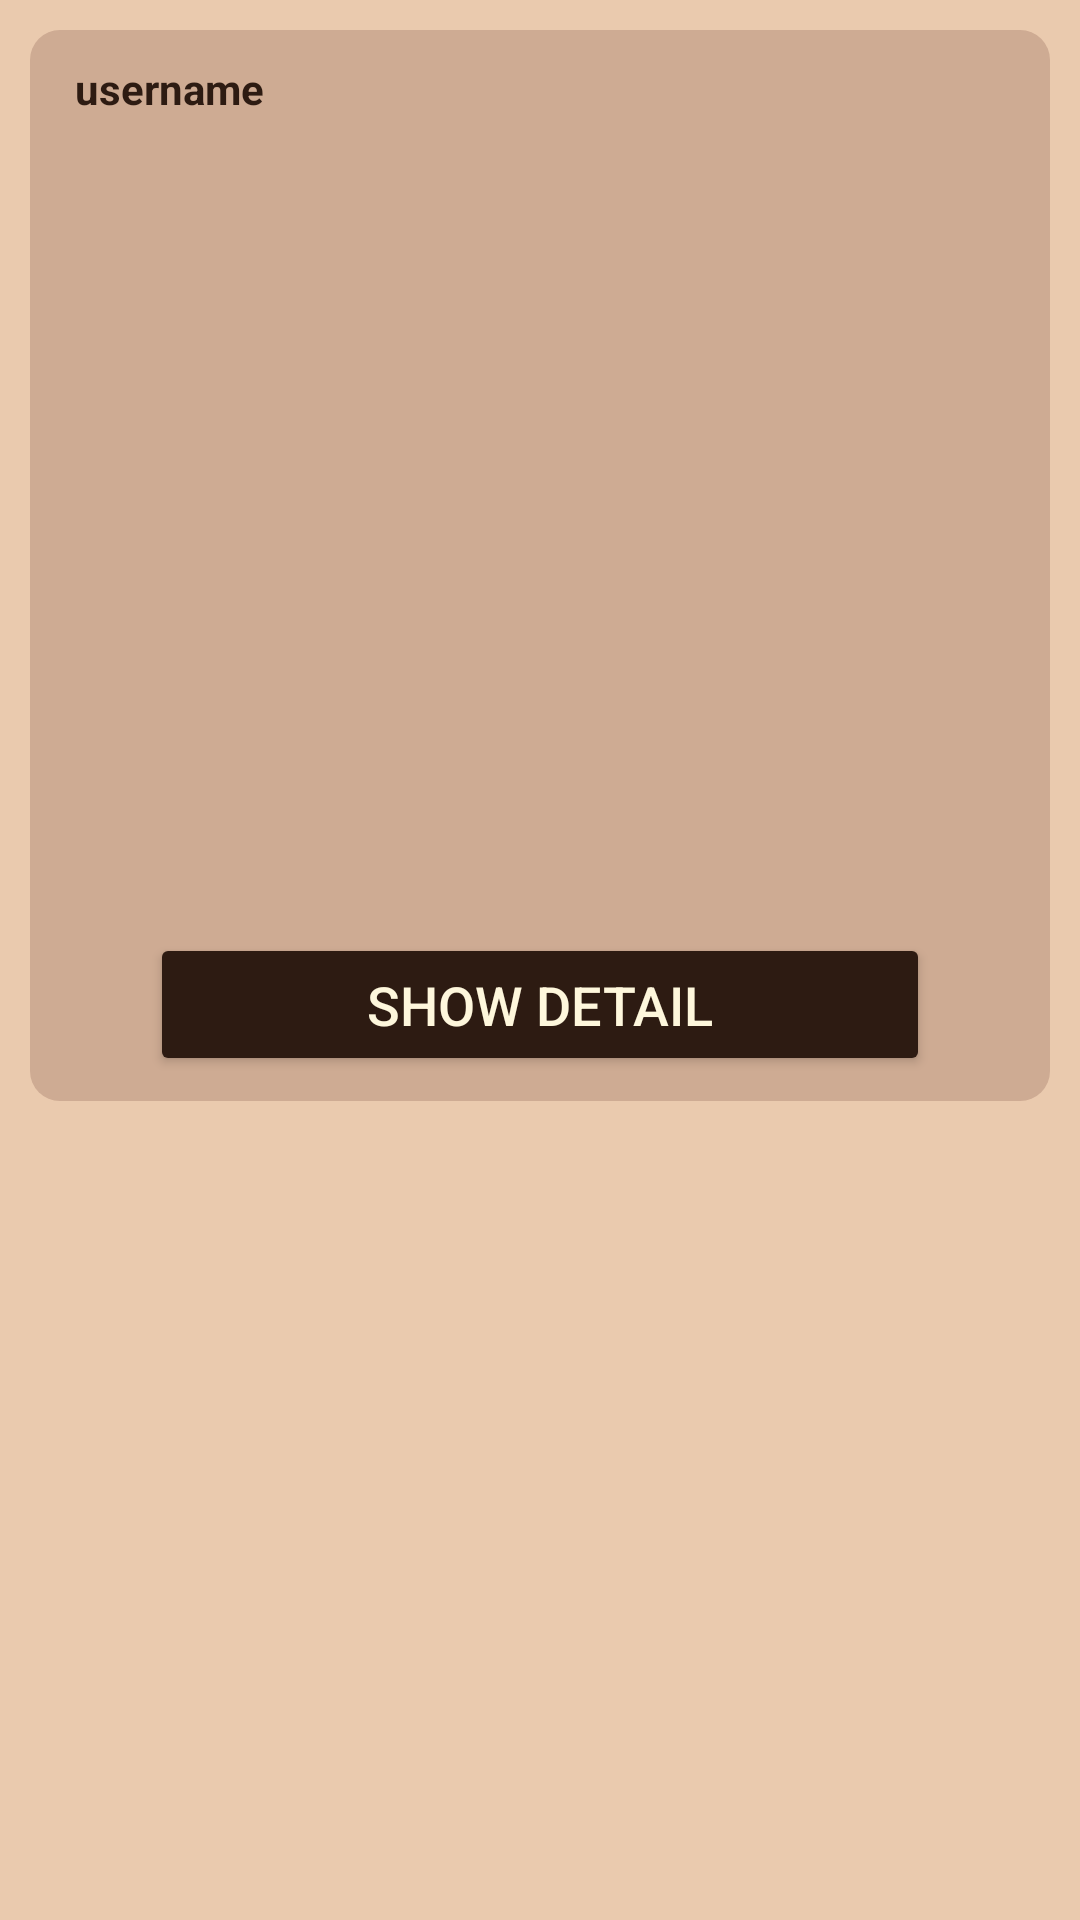

Write the Android layout XML for this screen, with the resource values it uses.
<!-- AndroidManifest.xml: fallback theme Theme.MaterialComponents.DayNight.NoActionBar -->
<!-- res/layout/order_layout.xml -->
<?xml version="1.0" encoding="utf-8"?>
<RelativeLayout xmlns:android="http://schemas.android.com/apk/res/android"
    android:id="@+id/order_layout"
    android:background="@color/background"
    android:layout_width="wrap_content"
    android:layout_height="wrap_content">

    <RelativeLayout
        android:layout_width="wrap_content"
        android:layout_height="357dp"
        android:layout_marginStart="10dp"
        android:layout_marginTop="10dp"
        android:layout_marginEnd="10dp"
        android:layout_marginBottom="10dp"
        android:background="@drawable/box_background"
        android:padding="10dp">

        <TextView
            android:id="@+id/order_username"
            android:layout_width="160dp"
            android:layout_height="wrap_content"
            android:layout_marginLeft="5dp"
            android:text="username"
            android:textColor="@color/chocolate"
            android:textSize="14sp"
            android:textStyle="bold" />

        <androidx.recyclerview.widget.RecyclerView
            android:id="@+id/order_recyclerview"
            android:layout_width="362dp"
            android:layout_height="216dp"
            android:layout_below="@+id/order_username"
            android:layout_alignStart="@+id/order_username"
            android:layout_marginStart="0dp"
            android:layout_marginTop="50dp"
            android:background="@color/lightchocolate"
            android:scrollbars="vertical"></androidx.recyclerview.widget.RecyclerView>

        <Button
            android:id="@+id/show_detail_order"
            android:layout_width="match_parent"
            android:layout_height="wrap_content"
            android:layout_below="@+id/order_recyclerview"
            android:layout_alignEnd="@+id/order_recyclerview"
            android:layout_alignBottom="@+id/order_recyclerview"
            android:layout_alignParentStart="true"
            android:layout_marginStart="30dp"
            android:layout_marginLeft="20dp"
            android:layout_marginTop="6dp"
            android:layout_marginEnd="30dp"
            android:layout_marginRight="20dp"
            android:layout_marginBottom="-54dp"
            android:backgroundTint="@color/chocolate"
            android:text="SHOW DETAIL"
            android:textColor="@color/light2"
            android:textSize="18sp" />

    </RelativeLayout>

</RelativeLayout>
<!-- resources referenced by this layout -->
<resources>
  <color name="background">#EACAAE</color>
  <color name="chocolate">#2D1B12</color>
  <color name="light2">#FEF7DC</color>
  <color name="lightchocolate">#CEAB93</color>
  <!-- drawable box_background (drawable) -->
  <?xml version="1.0" encoding="utf-8"?>
  <shape xmlns:android="http://schemas.android.com/apk/res/android"
      >
      <solid android:color="@color/lightchocolate"
          />
      <corners
          android:bottomRightRadius="10dp"
          android:bottomLeftRadius="10dp"
          android:topLeftRadius="10dp"
          android:topRightRadius="10dp"
          />
  
  
          />
  </shape>
</resources>
